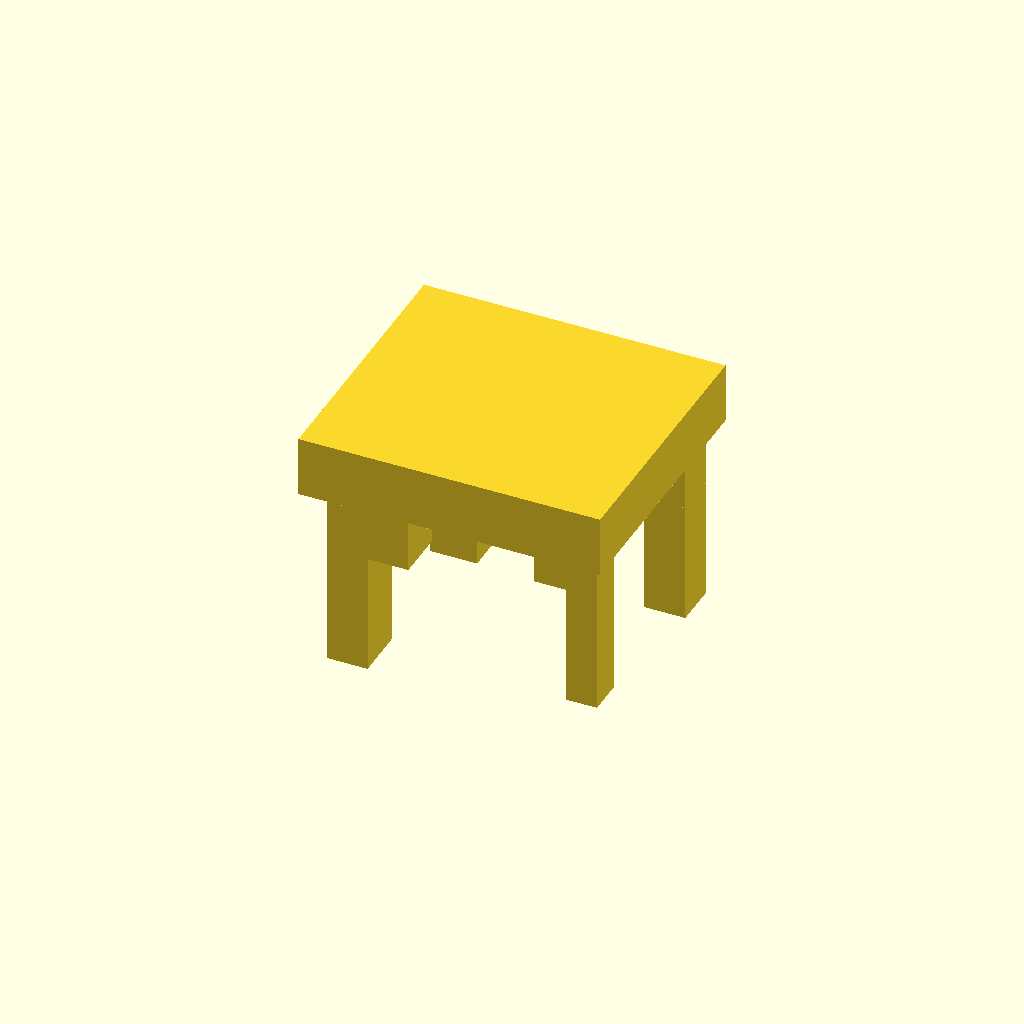
Cell 1: the model at its default parameters.
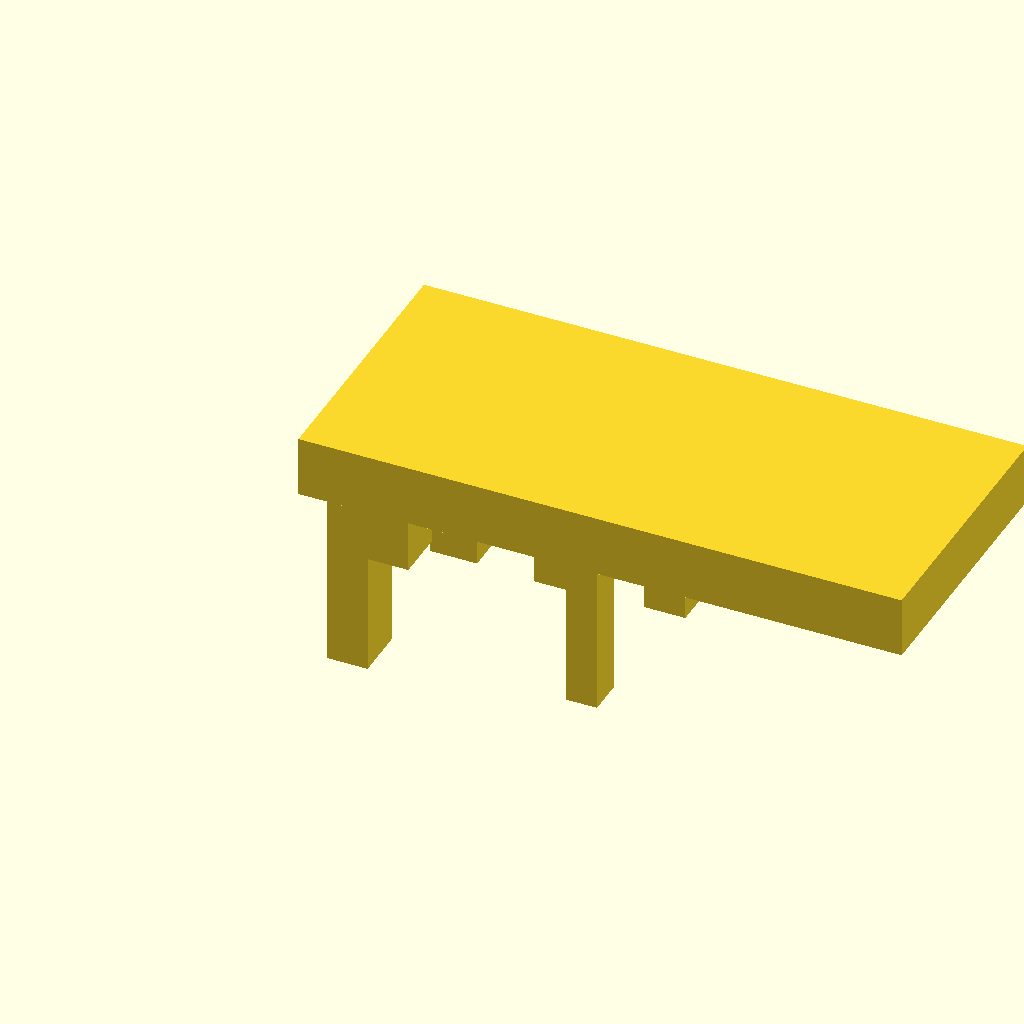
Cell 2: the same model with length = 1.5.
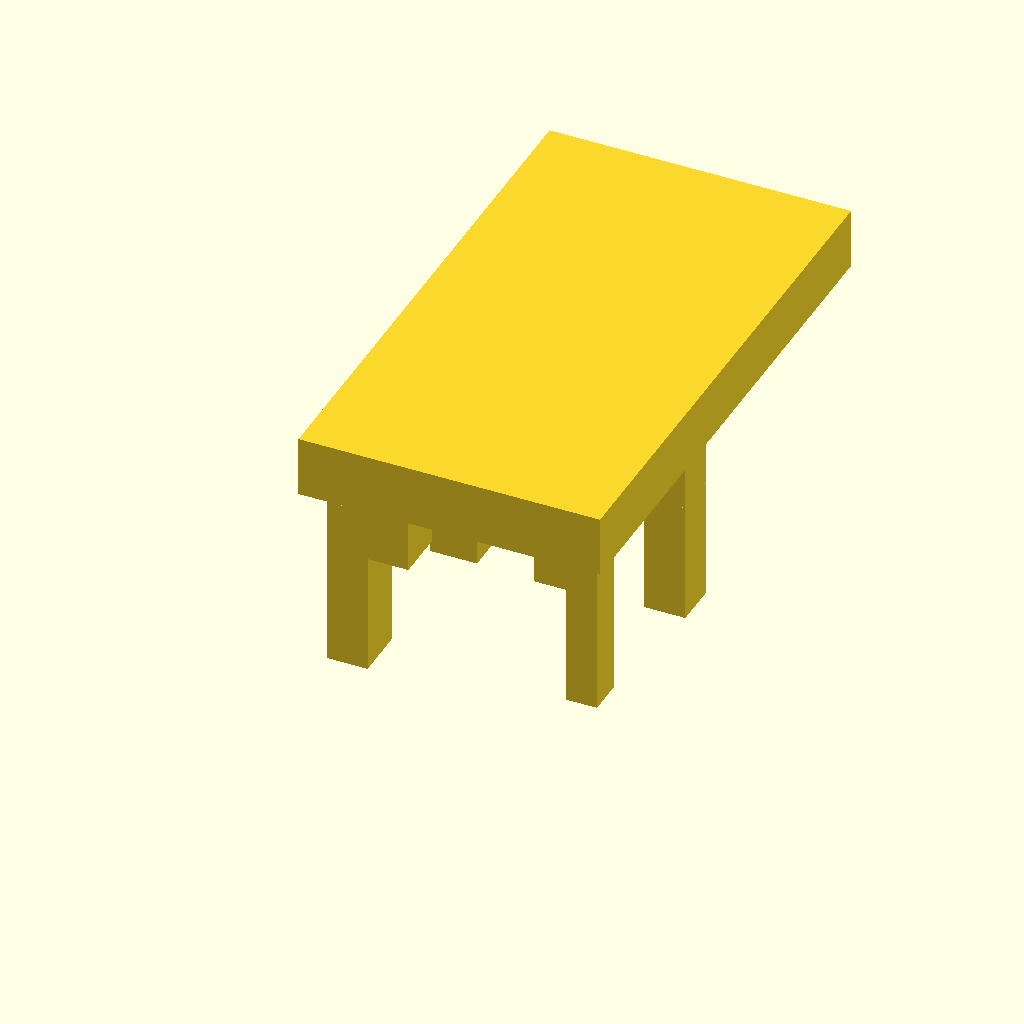
Cell 3: width = 1.338852 (everything else at default).
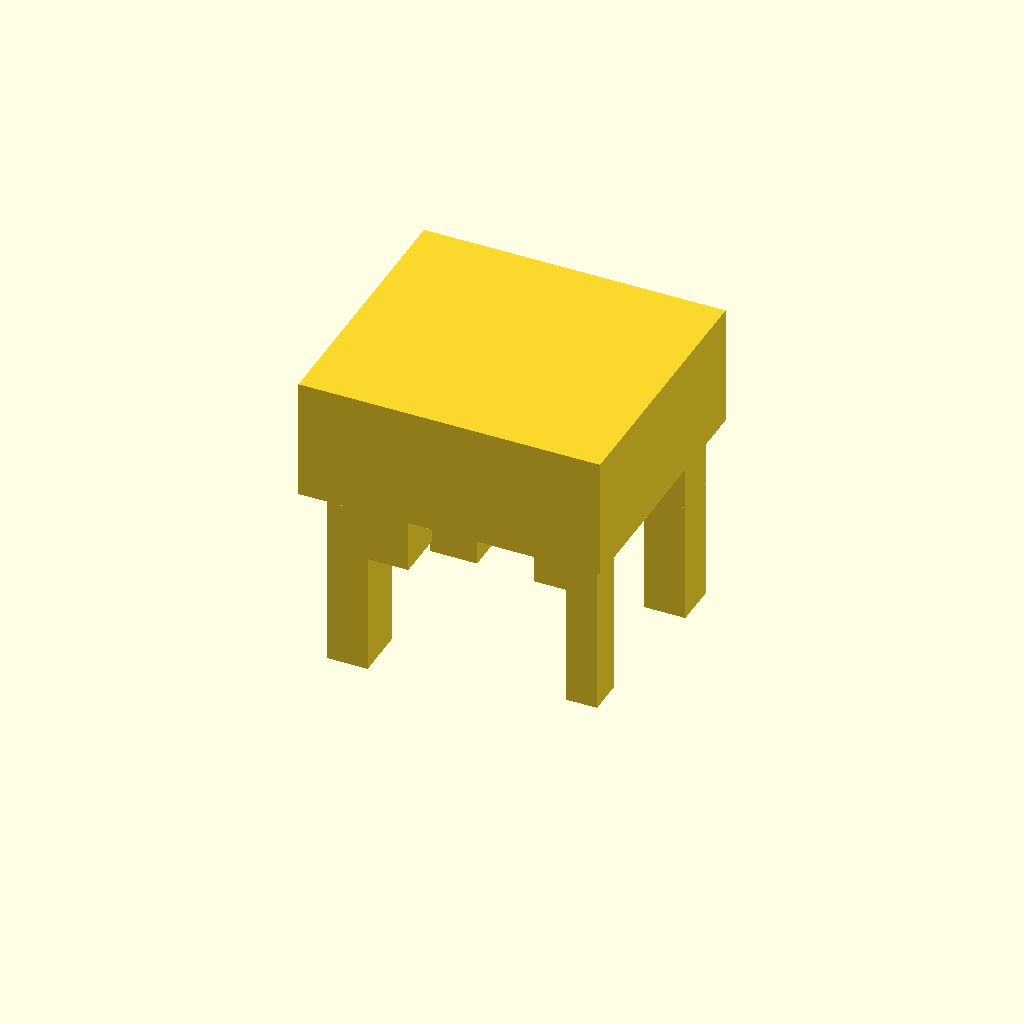
Cell 4: height = 0.301958 (everything else at default).
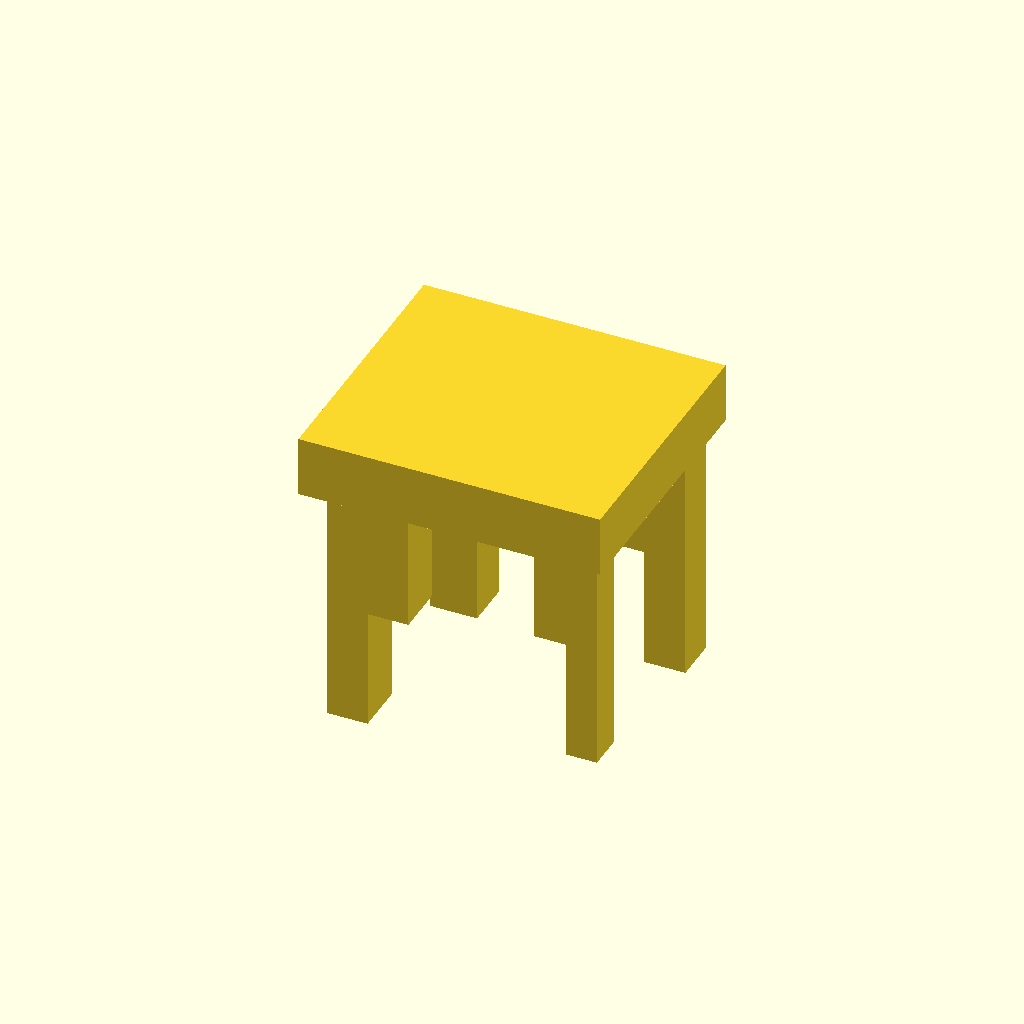
Cell 5: pad_depth = 0.302 (everything else at default).
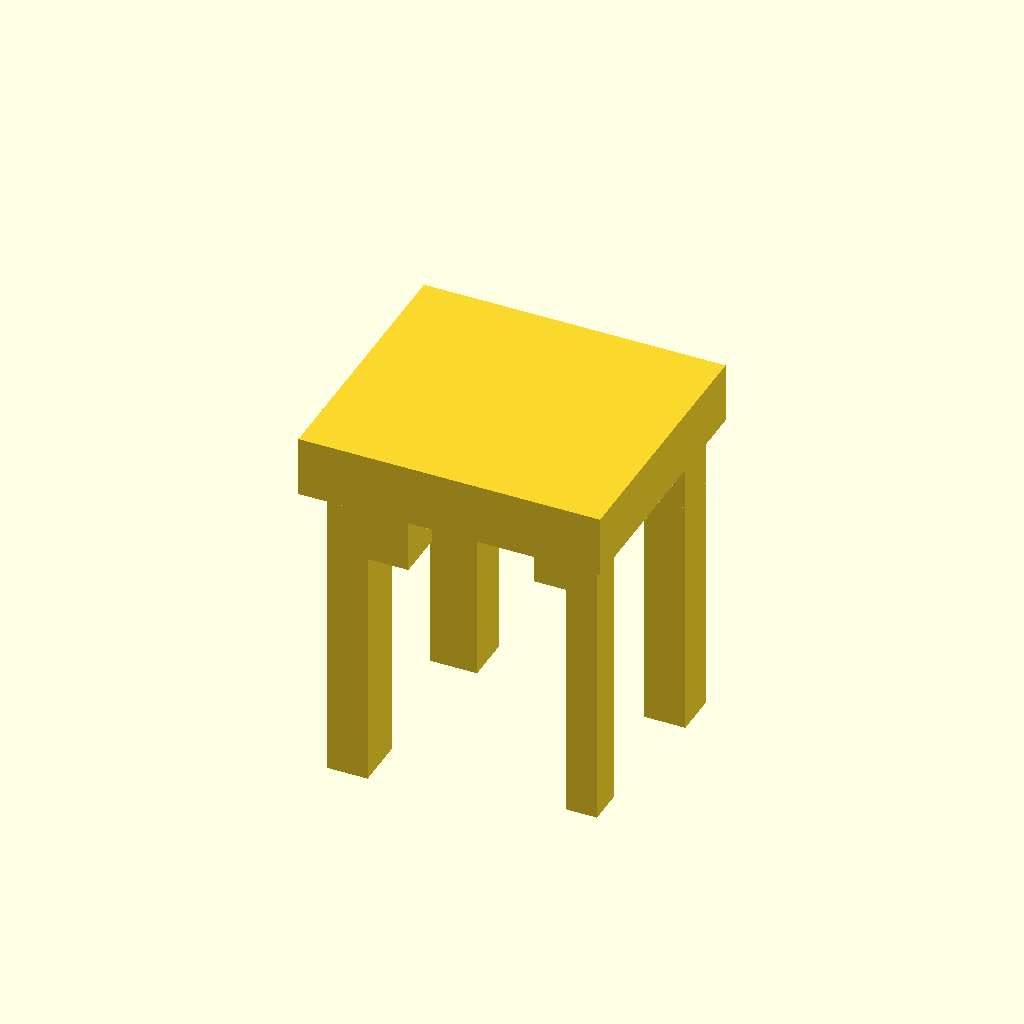
Cell 6 — continuation_depth set to 0.604, the other parameters unchanged.
All cells are drawn from one camera (rotation 55°, 0°, 25°, orthographic, colour scheme Cornfield), so only the parameter changes between them.
Source of the model, projects/p3d-bench/demo/runs/text2cad_0009_00099014_parametric_openscad_mimo_v25-reason/generated.scad:
// Base dimensions
length = 0.75;
width = 0.669426;
height = 0.150979;

// Pad depths
pad_depth = 0.151;
continuation_depth = 0.302;

// Pad 1 (shallow)
pad1_w = 0.156427;
pad1_d = 0.090313;
pad1_left = 0.5351;
pad1_right = 0.0585;
pad1_front = 0.109;
pad1_back = 0.4701;

// Pad 2 (shallow)
pad2_w = 0.202932;
pad2_d = 0.128382;
pad2_left = 0.0568;
pad2_right = 0.4903;
pad2_front = 0.0294;
pad2_back = 0.5116;

// Pad 3 (shallow)
pad3_w = 0.207237;
pad3_d = 0.111076;
pad3_left = 0.5157;
pad3_right = 0.0271;
pad3_front = 0.5131;
pad3_back = 0.0452;

// Pad 4 (shallow)
pad4_w = 0.235324;
pad4_d = 0.115862;
pad4_left = 0.0893;
pad4_right = 0.4254;
pad4_front = 0.5088;
pad4_back = 0.0447;

// Continuation dimensions and offsets (sharing edges with shallow pads)
cont1_w = 0.078214;
cont1_d = 0.090313;
cont1_left = 0.6133;
cont1_right = 0.0585;
cont1_front = 0.109;
cont1_back = 0.4701;

cont2_w = 0.101466;
cont2_d = 0.128382;
cont2_left = 0.0568;
cont2_right = 0.5917;
cont2_front = 0.0294;
cont2_back = 0.5116;

cont3_w = 0.103619;
cont3_d = 0.111076;
cont3_left = 0.6193;
cont3_right = 0.0271;
cont3_front = 0.5131;
cont3_back = 0.0452;

cont4_w = 0.117662;
cont4_d = 0.115862;
cont4_left = 0.0893;
cont4_right = 0.543;
cont4_front = 0.5088;
cont4_back = 0.0447;

// Main union of all components
union() {
    // Base solid
    cube([length, width, height]);

    // Pad 1 (shallow)
    translate([pad1_left, pad1_front, -pad_depth])
        cube([pad1_w, pad1_d, pad_depth]);

    // Pad 2 (shallow)
    translate([pad2_left, pad2_front, -pad_depth])
        cube([pad2_w, pad2_d, pad_depth]);

    // Pad 3 (shallow)
    translate([pad3_left, pad3_front, -pad_depth])
        cube([pad3_w, pad3_d, pad_depth]);

    // Pad 4 (shallow)
    translate([pad4_left, pad4_front, -pad_depth])
        cube([pad4_w, pad4_d, pad_depth]);

    // Continuation 1 (deep)
    translate([cont1_left, cont1_front, -(pad_depth + continuation_depth)])
        cube([cont1_w, cont1_d, continuation_depth]);

    // Continuation 2 (deep)
    translate([cont2_left, cont2_front, -(pad_depth + continuation_depth)])
        cube([cont2_w, cont2_d, continuation_depth]);

    // Continuation 3 (deep)
    translate([cont3_left, cont3_front, -(pad_depth + continuation_depth)])
        cube([cont3_w, cont3_d, continuation_depth]);

    // Continuation 4 (deep)
    translate([cont4_left, cont4_front, -(pad_depth + continuation_depth)])
        cube([cont4_w, cont4_d, continuation_depth]);
}
Parameter table extracted from the source (name, type, default, range or options):
length: number, default 0.75
width: number, default 0.669426
height: number, default 0.150979
pad_depth: number, default 0.151
continuation_depth: number, default 0.302
pad1_w: number, default 0.156427
pad1_d: number, default 0.090313
pad1_left: number, default 0.5351
pad1_right: number, default 0.0585
pad1_front: number, default 0.109
pad1_back: number, default 0.4701
pad2_w: number, default 0.202932
pad2_d: number, default 0.128382
pad2_left: number, default 0.0568
pad2_right: number, default 0.4903
pad2_front: number, default 0.0294
pad2_back: number, default 0.5116
pad3_w: number, default 0.207237
pad3_d: number, default 0.111076
pad3_left: number, default 0.5157
pad3_right: number, default 0.0271
pad3_front: number, default 0.5131
pad3_back: number, default 0.0452
pad4_w: number, default 0.235324
pad4_d: number, default 0.115862
pad4_left: number, default 0.0893
pad4_right: number, default 0.4254
pad4_front: number, default 0.5088
pad4_back: number, default 0.0447
cont1_w: number, default 0.078214
cont1_d: number, default 0.090313
cont1_left: number, default 0.6133
cont1_right: number, default 0.0585
cont1_front: number, default 0.109
cont1_back: number, default 0.4701
cont2_w: number, default 0.101466
cont2_d: number, default 0.128382
cont2_left: number, default 0.0568
cont2_right: number, default 0.5917
cont2_front: number, default 0.0294
cont2_back: number, default 0.5116
cont3_w: number, default 0.103619
cont3_d: number, default 0.111076
cont3_left: number, default 0.6193
cont3_right: number, default 0.0271
cont3_front: number, default 0.5131
cont3_back: number, default 0.0452
cont4_w: number, default 0.117662
cont4_d: number, default 0.115862
cont4_left: number, default 0.0893
cont4_right: number, default 0.543
cont4_front: number, default 0.5088
cont4_back: number, default 0.0447
